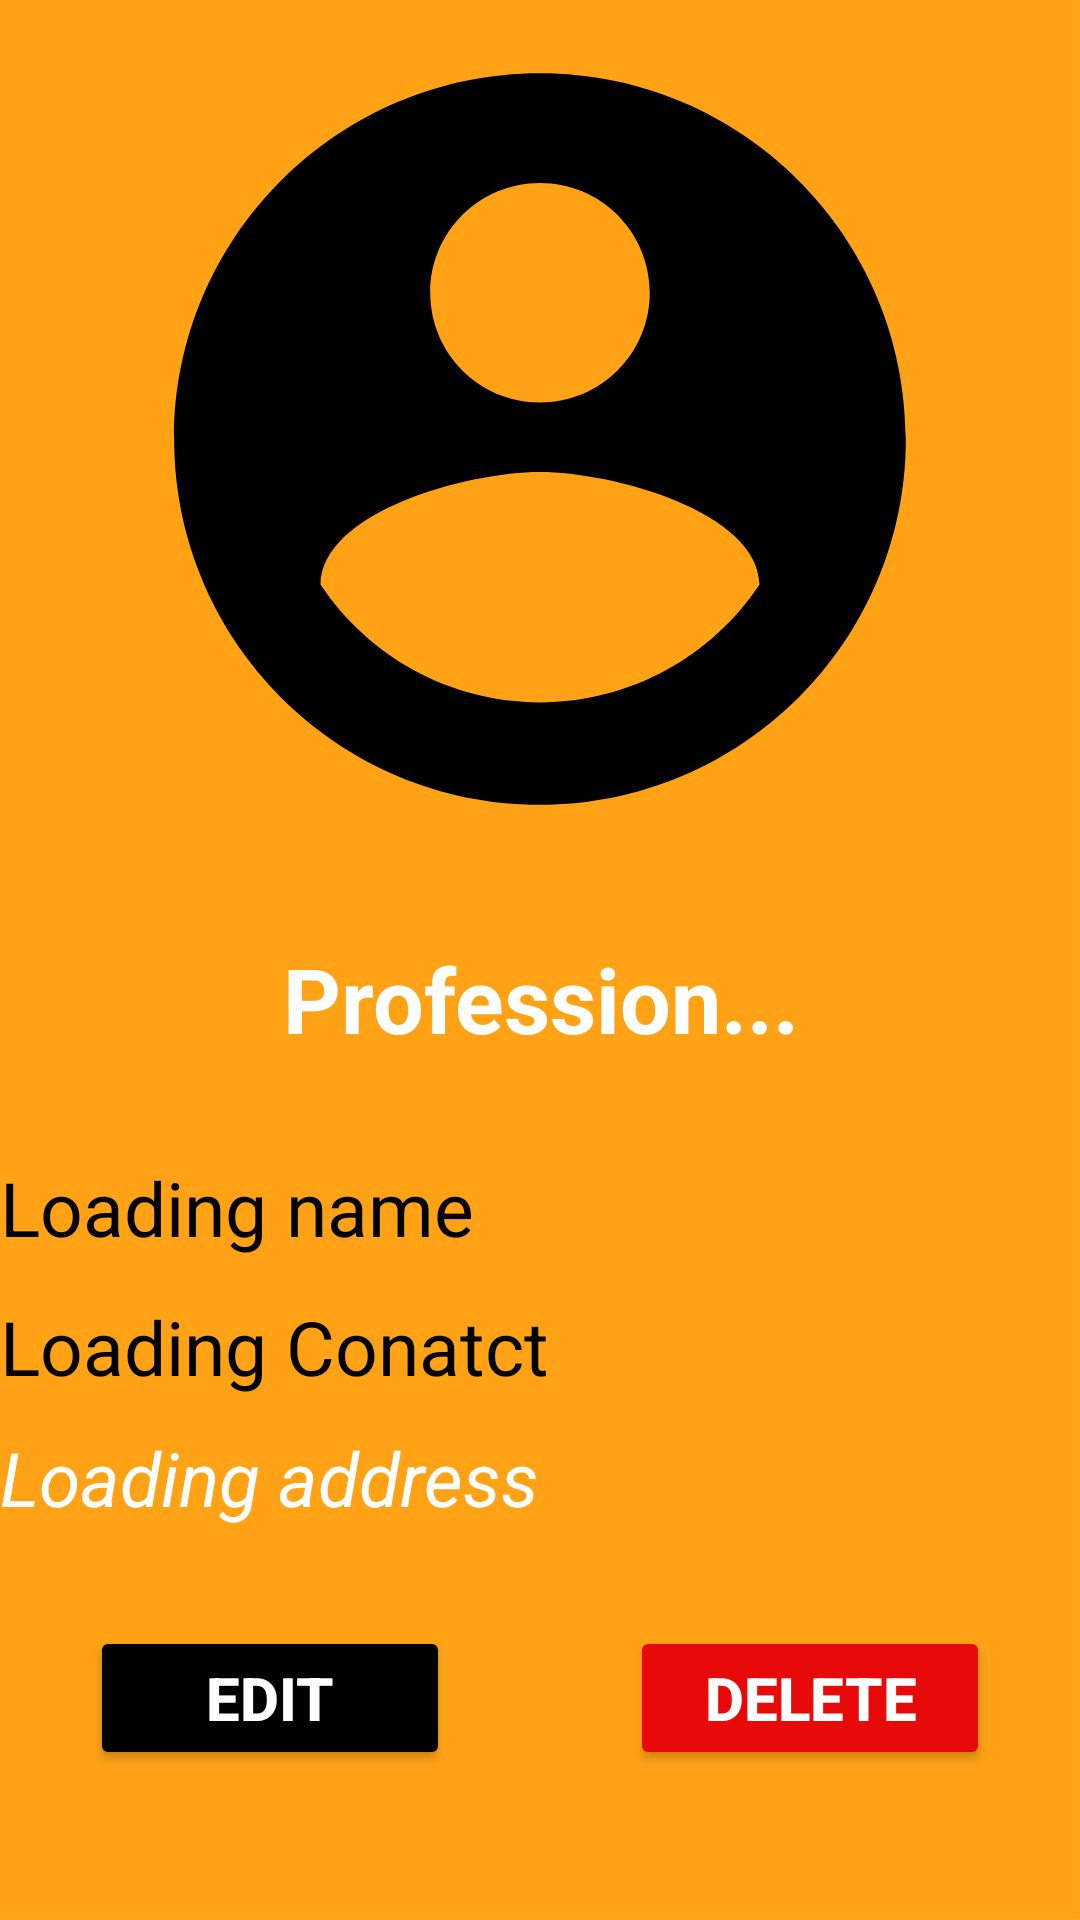

Here is an Android app screen rendered from its layout file. Give the layout XML and the strings, colors and styles it references.
<!-- AndroidManifest.xml: application theme Theme.Eservices -->
<!-- res/layout/activity_adminuserdetails.xml -->
<?xml version="1.0" encoding="utf-8"?>
<LinearLayout xmlns:android="http://schemas.android.com/apk/res/android"
    xmlns:app="http://schemas.android.com/apk/res-auto"
    xmlns:tools="http://schemas.android.com/tools"
    android:layout_width="match_parent"
    android:layout_height="match_parent"
    android:orientation="vertical"
    android:id="@+id/admindetailsnackbar"
    android:background="@drawable/back"
    tools:context=".Adminuserdetails">

    <ImageView
        android:layout_width="match_parent"
        android:layout_height="wrap_content"
        android:layout_weight="20"
        android:id="@+id/image1"
        android:src="@drawable/ic_baseline_account_circle_24"/>
    <TextView
        android:id="@+id/profession1"
        android:layout_width="match_parent"
        android:layout_height="wrap_content"
        android:textColor="#ffffff"
        android:text="Profession..."
        android:textSize="30dp"
        android:layout_marginTop="20dp"
        android:gravity="center|top"
        android:textStyle="bold"
        android:layout_weight="1"
        />
    <TextView
        android:id="@+id/name1"
        android:layout_width="match_parent"
        android:layout_height="wrap_content"
        android:layout_weight="1"
        android:textColor="#000000"
        android:text="Loading name"
        android:textSize="25dp"
        android:layout_marginTop="20dp"
        />
    <TextView
        android:id="@+id/contact1"
        android:layout_width="match_parent"
        android:layout_height="wrap_content"
        android:textColor="#000000"
        android:text="Loading Conatct"
        android:textSize="25dp"
        />
    <TextView
        android:id="@+id/address"
        android:layout_width="match_parent"
        android:layout_height="wrap_content"
        android:layout_weight="1"
        android:textColor="#ffffff"
        android:text="Loading address"
        android:textSize="25dp"
        android:layout_marginTop="10dp"
        android:textStyle="italic"
        />
    <LinearLayout
        android:layout_width="match_parent"
        android:layout_height="wrap_content"
        android:orientation="horizontal"
        android:layout_marginTop="20dp"
        android:layout_marginBottom="50dp">
        <Button
            android:id="@+id/edit"
            android:layout_width="match_parent"
            android:layout_height="wrap_content"
            android:text="Edit"
            android:textStyle="bold"
            android:textSize="20dp"
            android:layout_marginLeft="30dp"
            android:layout_marginRight="30dp"
            android:textColor="#ffffff"
            android:backgroundTint="#000000"
            android:layout_weight="50"
            />
        <Button
            android:id="@+id/delete"
            android:layout_width="match_parent"
            android:layout_height="wrap_content"
            android:text="Delete"
            android:textStyle="bold"
            android:textSize="20dp"
            android:layout_marginLeft="30dp"
            android:layout_marginRight="30dp"
            android:textColor="#ffffff"
            android:backgroundTint="#E80909"
            android:layout_weight="50"
            />
    </LinearLayout>


</LinearLayout>
<!-- resources referenced by this layout -->
<resources>
  <!-- drawable back: png bitmap (drawable, 19928 bytes) -->
  <!-- drawable ic_baseline_account_circle_24 (drawable) -->
  <vector xmlns:android="http://schemas.android.com/apk/res/android"
      android:width="40dp"
      android:height="40dp"
      android:viewportWidth="24"
      android:viewportHeight="24"
      android:tint="#000000">
    <path
        android:fillColor="@android:color/white"
        android:pathData="M12,2C6.48,2 2,6.48 2,12s4.48,10 10,10 10,-4.48 10,-10S17.52,2 12,2zM12,5c1.66,0 3,1.34 3,3s-1.34,3 -3,3 -3,-1.34 -3,-3 1.34,-3 3,-3zM12,19.2c-2.5,0 -4.71,-1.28 -6,-3.22 0.03,-1.99 4,-3.08 6,-3.08 1.99,0 5.97,1.09 6,3.08 -1.29,1.94 -3.5,3.22 -6,3.22z"/>
  </vector>
  <style name="Theme.Eservices" parent="Theme.AppCompat.Light.NoActionBar">
          
          <item name="colorPrimary">@color/purple_500</item>
          <item name="colorPrimaryDark">@color/purple_700</item>
          <item name="colorAccent">@color/teal_200</item>
          
      </style>
  <!-- not gathered from this repository: default colours our renderer supplied (Android Studio template values) -->
  <color name="purple_500">#FF6200EE</color>
  <color name="purple_700">#FF3700B3</color>
  <color name="teal_200">#FF03DAC5</color>
</resources>
